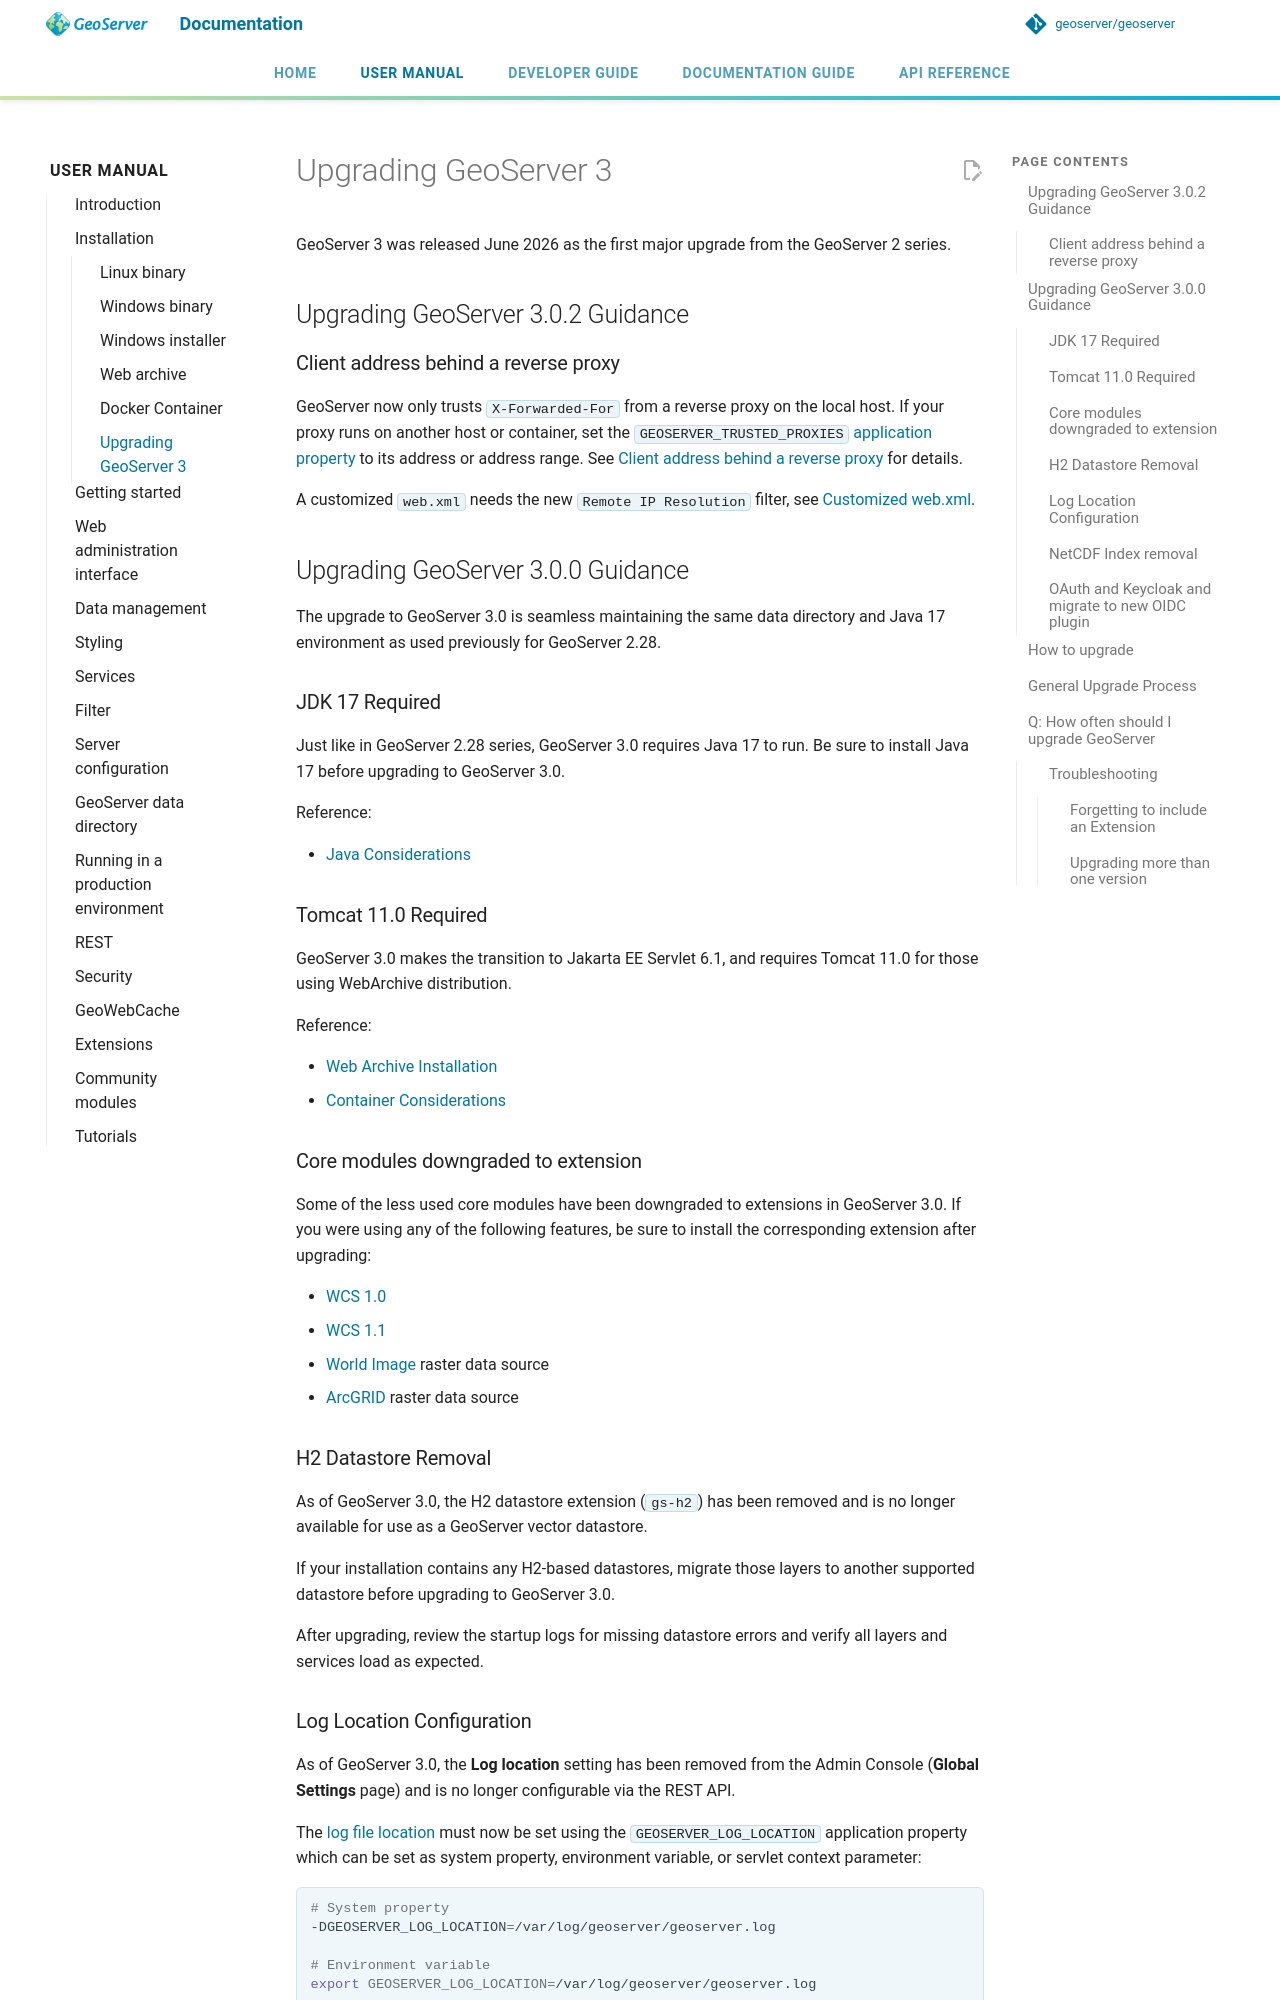

repository: petersmythe/geoserver · page: latest/en/user/installation/upgrade3/index.html · generator: mkdocs

# Upgrading GeoServer 3

## Upgrading GeoServer 3.0.0 Guidance

GeoServer 3.0.x is scheduled for release in April, 2026.

The upgrade to GeoServer 3.0 is seamless maintaining the same data directory and Java 17 environment as used previously for GeoServer 2.28.

### JDK 17 Required

Just like in GeoServer 2.28 series, GeoServer 3.0 requires Java 17 to run. Be sure to install Java 17 before upgrading to GeoServer 3.0.

Reference:

* [Java Considerations](../production/java.md)

### Tomcat 11.0 Required

GeoServer 3.0 makes the transition to Jakarta EE Servlet 6.1, and requires Tomcat 11.0 for those using WebArchive distribution.

Reference:

* [Web Archive Installation](war.md)
* [Container Considerations](../production/container.md)

### Core modules downgraded to extension

Some of the less used core modules have been downgraded to extensions in GeoServer 3.0. If you were using any of the following features, be sure to install the corresponding extension after upgrading:

* [WCS 1.0](../services/wcs/install.md)
* [WCS 1.1](../services/wcs/install.md)
* [World Image](../data/raster/worldimage.md#image_install) raster data source
* [ArcGRID](../data/raster/arcgrid.md#arcgrid_install) raster data source

### H2 Datastore Removal

As of GeoServer 3.0, the H2 datastore extension (`gs-h2`) has been removed and is no longer available for use as a GeoServer vector datastore.

If your installation contains any H2-based datastores, migrate those layers to another supported datastore before upgrading to GeoServer 3.0.

After upgrading, review the startup logs for missing datastore errors and verify all layers and services load as expected.

### Log Location Configuration

As of GeoServer 3.0, the **Log location** setting has been removed from the Admin Console (**Global Settings** page) and is no longer configurable via the REST API.

The [log file location](../configuration/logging.md#logging_location) must now be set using the `GEOSERVER_LOG_LOCATION` application property which can be set as system property, environment variable, or servlet context parameter:

```shell
# System property
-DGEOSERVER_LOG_LOCATION=/var/log/geoserver/geoserver.log

# Environment variable
export GEOSERVER_LOG_LOCATION=/var/log/geoserver/geoserver.log
```

Any existing `location` value in the data directory `logging.xml` file is retained for backward compatibility but is ignored at runtime. REST API clients that send a `location` field in PUT requests to `/rest/logging` will receive a warning in the server logs; the value is silently discarded.
